The GitHub repository socheadev/mite_research_project contains a labelled image folder "dataset" with 5 categories: alcohol, blood, graphic violence, sexual, traffic accident. Examples follow, each with its label.

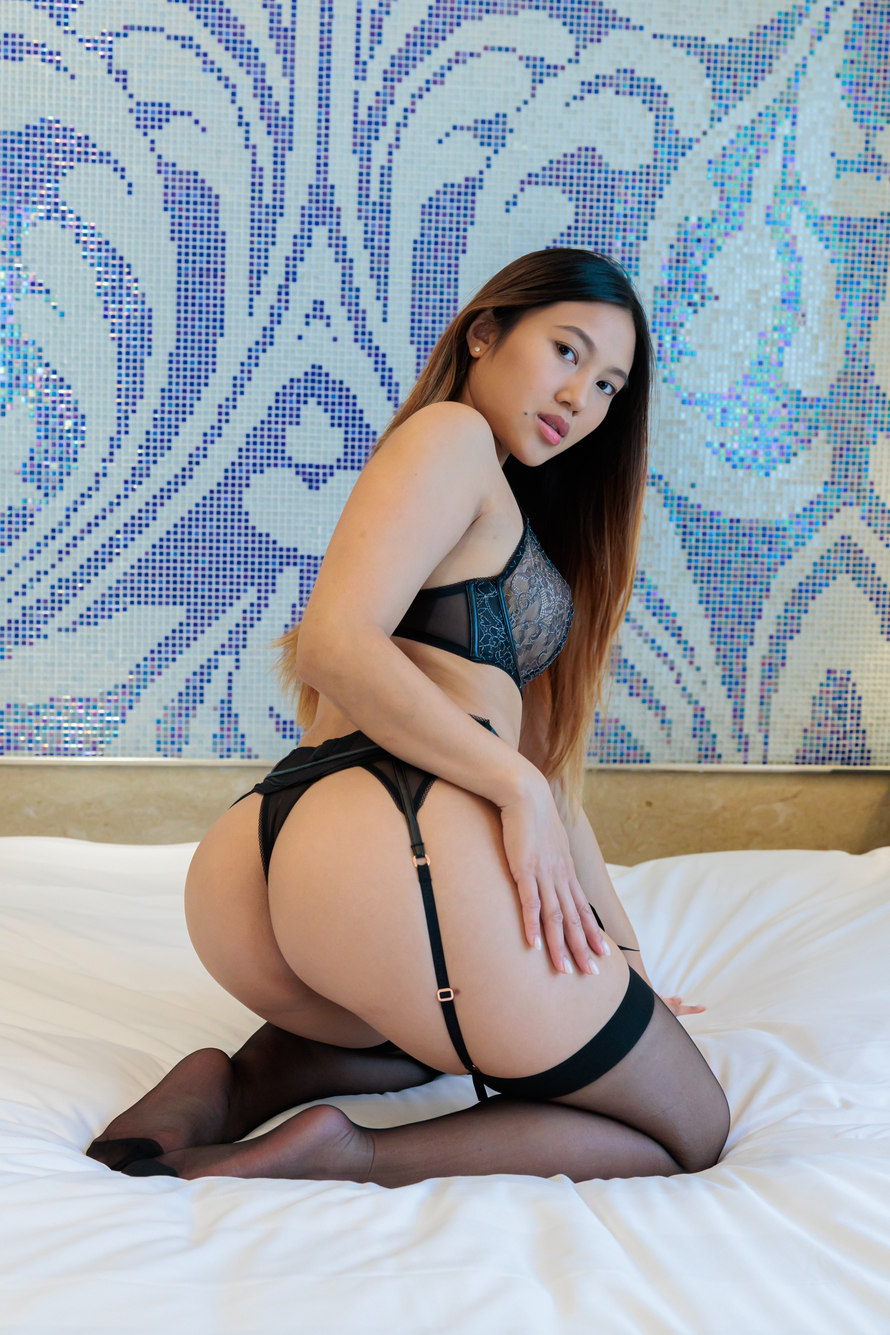
Label: sexual

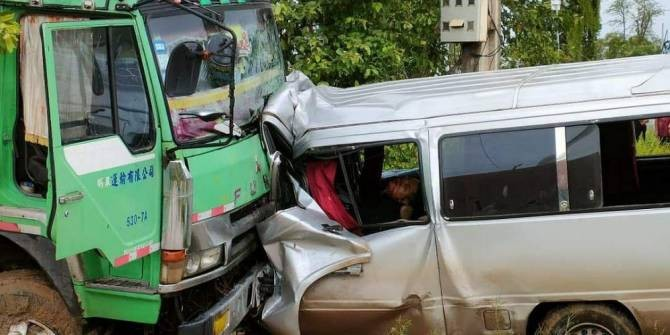
Label: traffic accident

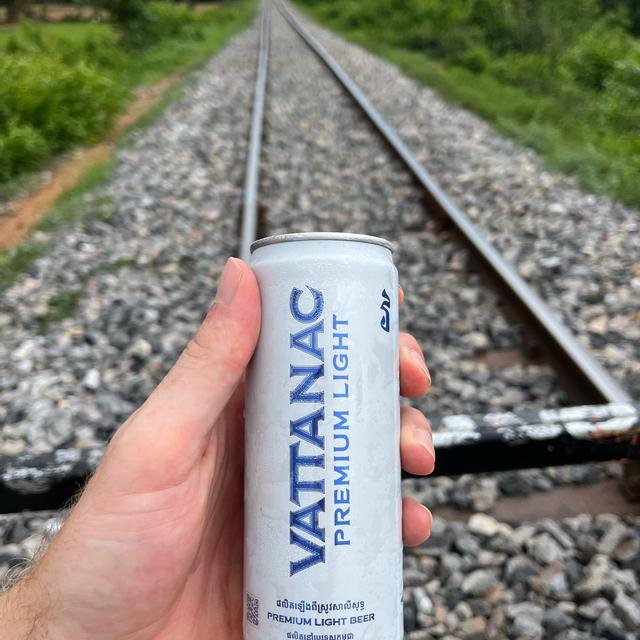
Label: alcohol

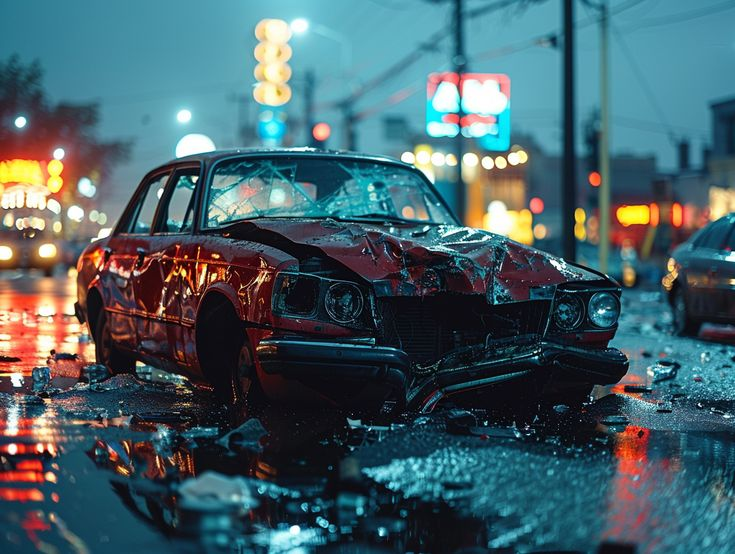
Label: traffic accident

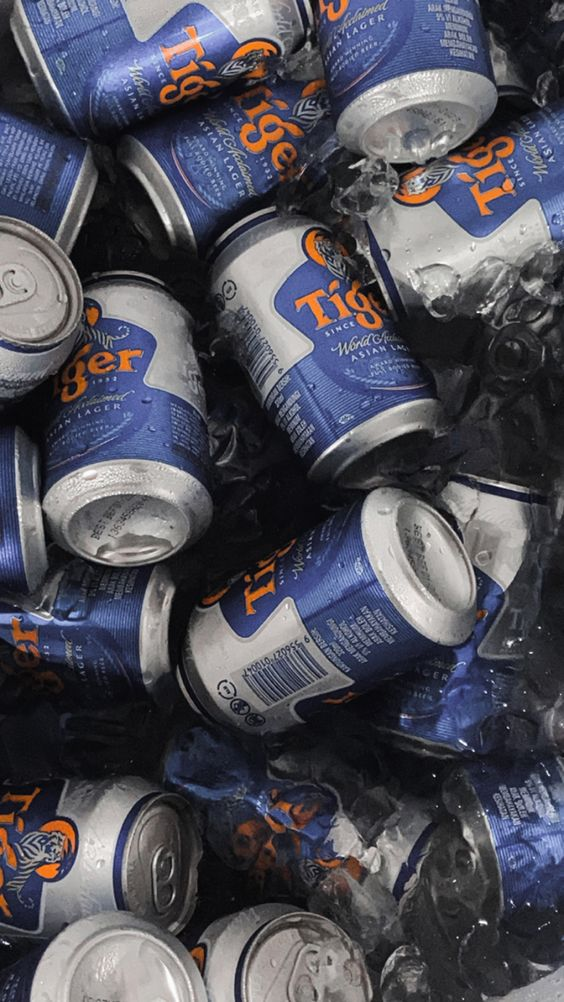
Label: alcohol

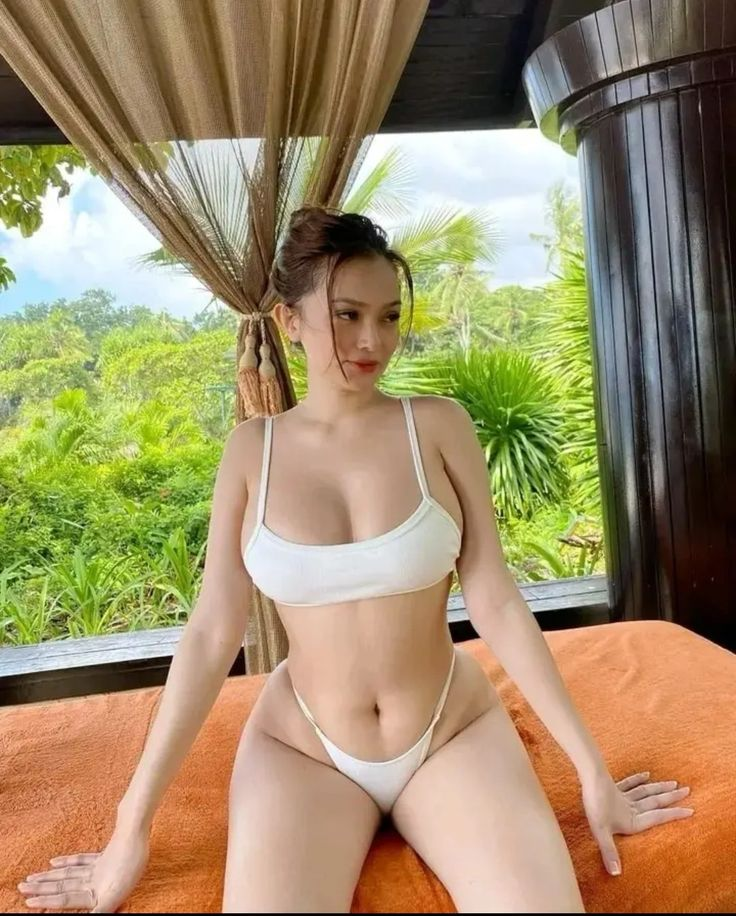
Label: sexual
